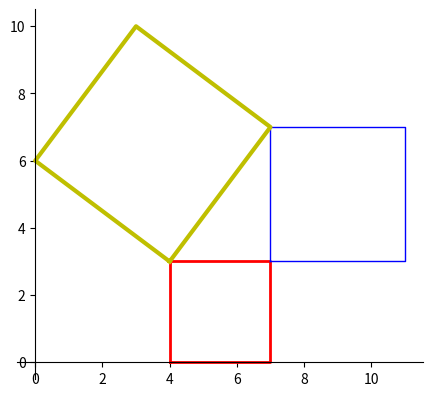

This chart was generated by the following Python code:
import matplotlib.pyplot as plt
import numpy as np
from datetime import datetime
import os

#ex1.1
fig, ax = plt.subplots()
ax.spines['left'].set_position(('data',0))#将横纵坐标对齐
ax.spines['bottom'].set_position(('data',0))
ax.spines['right'].set_color('none')
ax.spines['top'].set_color('none')
#第一个正方形的横坐标数组
x0 = np.array([4,7,7,4,4])
y0 = np.array([0,0,3,3,0])
plt.plot(x0, y0, color = 'r', linewidth = 2)

#第二个正方形的横坐标数组
x1 = np.array([7,7,11,11,7])
y1 = np.array([3,7,7,3,3])
plt.plot(x1, y1, 'b', linewidth = 1)

#第三个正方形的横坐标数组
x2 = np.array([4,7,3,0,4])
y2 = np.array([3,7,10,6,3])
plt.plot(x2, y2, 'y', linewidth = 3)

#使横纵坐标单位长度统一
plt.axis('scaled')
plt.xticks(np.arange(0,12,2))
plt.yticks(np.arange(0,12,2))
plt.show()
#ex1.2

# Initialization, define some constant
# path = os.path.dirname(os.path.abspath(__file__))
# filename = path + '/airplane.bmp'
# background = plt.imread(filename)

# second_hand_length = 200
# second_hand_width = 2
# minute_hand_length = 150
# minute_hand_width = 6
# hour_hand_length = 100
# hour_hand_width = 10
# center = np.array([256, 256])

# def clock_hand_vector(angle, length):
#     return np.array([length * np.sin(angle), -length * np.cos(angle)])

# # draw an image background
# fig, ax = plt.subplots()

# while True:
#     plt.imshow(background)
#     plt.axis('off')#不显示横纵坐标
#     # First retrieve the time
#     now_time = datetime.now()
#     hour = now_time.hour + now_time.minute / 60 + now_time.second /3600#把当前的分钟和秒钟也变换为小时，换算成时针需要转的角度
#     if hour>12: hour = hour - 12
#     minute = now_time.minute + now_time.second / 60#把当前的秒钟也变换为分钟，换算成分针需要转的角度
#     second = now_time.second

#     # Calculate end points of hour, minute, second

#     hour_vector = clock_hand_vector(hour/12*2*np.pi, hour_hand_length)
#     minute_vector = clock_hand_vector(minute/60*2*np.pi, minute_hand_length)
#     second_vector = clock_hand_vector(second/60*2*np.pi, second_hand_length)

#     plt.arrow(center[0], center[1], hour_vector[0], hour_vector[1], head_length = 3, linewidth = hour_hand_width, color = 'black')
#     plt.arrow(center[0], center[1], minute_vector[0], minute_vector[1], linewidth = minute_hand_width, color = 'black')
#     plt.arrow(center[0], center[1], second_vector[0], second_vector[1], linewidth = second_hand_width, color = 'red')

#     plt.pause(0.1)#根据pyplot绘制图像，每隔0.1s执行一遍
#     plt.clf()
